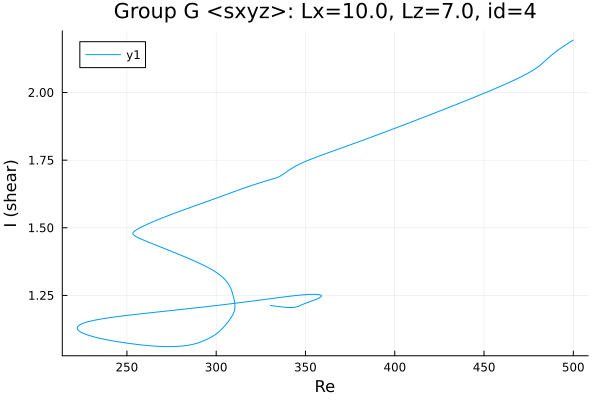

Source data for this figure (header and first rows):
Re, shear
500.0, 2.194
498.7, 2.189
497.3, 2.183
496.2, 2.178
494.7, 2.172
493.3, 2.166
491.9, 2.159
490.5, 2.152
489.1, 2.145
487.7, 2.137
486.3, 2.129
484.8, 2.121
483.4, 2.112
482, 2.104
480.6, 2.097
479.6, 2.092
478.2, 2.086
476.8, 2.08
475.4, 2.074
474, 2.069
472.6, 2.064
471.1, 2.059
469.7, 2.055
468.3, 2.05
466.9, 2.046
465.5, 2.042
464.1, 2.037
462.7, 2.033
461.2, 2.029
459.8, 2.025
458.4, 2.021
457, 2.017
455.6, 2.013
454.2, 2.009
452.8, 2.005
451.3, 2.001
449.9, 1.997
448.5, 1.993
447.1, 1.989
445.7, 1.986
444.3, 1.982
442.9, 1.978
441.4, 1.974
440, 1.97
438.6, 1.967
437.2, 1.963
435.8, 1.959
434.4, 1.955
433, 1.952
431.5, 1.948
430.1, 1.944
428.7, 1.941
427.3, 1.937
425.9, 1.933
424.5, 1.93
423.1, 1.926
421.6, 1.922
420.2, 1.919
418.8, 1.915
417.4, 1.912
... 635 more rows
